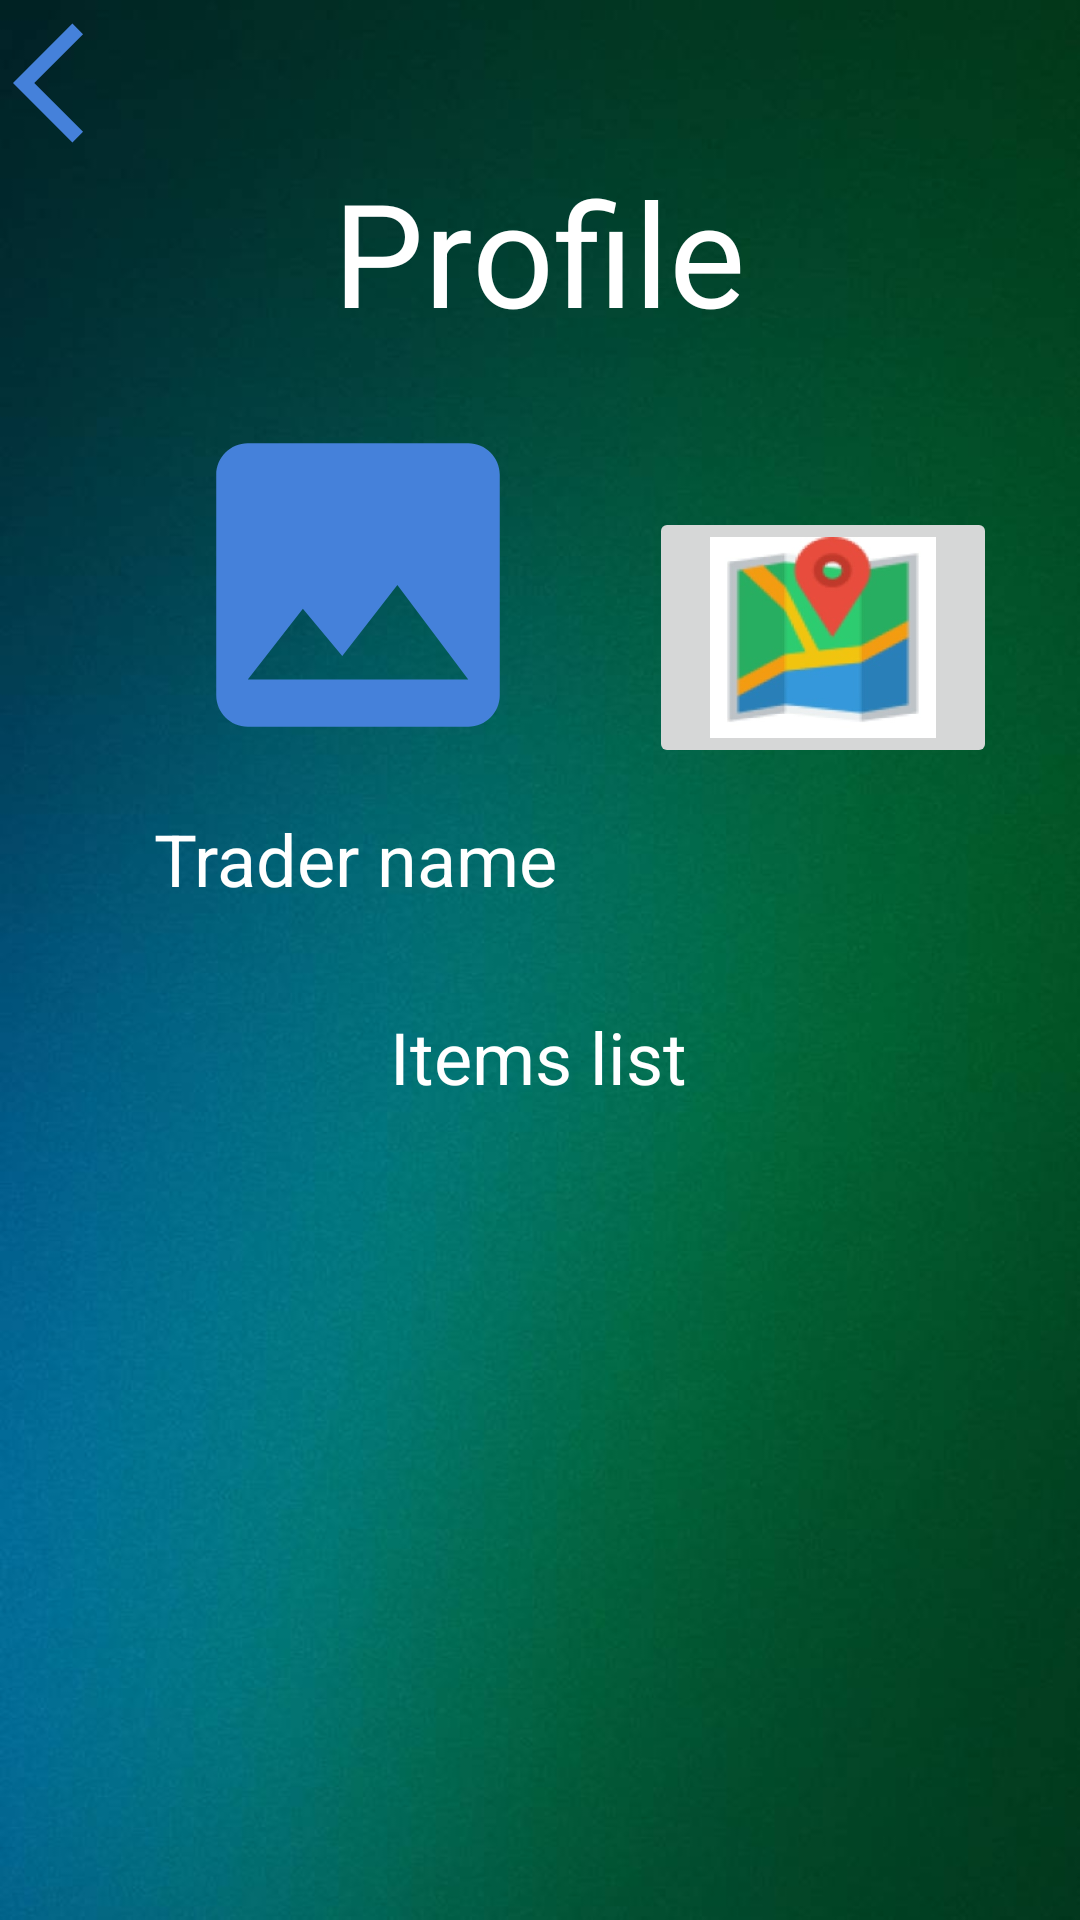

Here is an Android app screen rendered from its layout file. Give the layout XML and the strings, colors and styles it references.
<!-- AndroidManifest.xml: application theme Theme.NewModernTrading -->
<!-- res/layout/activity_profile.xml -->
<?xml version="1.0" encoding="utf-8"?>
<androidx.constraintlayout.widget.ConstraintLayout xmlns:android="http://schemas.android.com/apk/res/android"
    xmlns:app="http://schemas.android.com/apk/res-auto"
    xmlns:tools="http://schemas.android.com/tools"
    android:layout_width="match_parent"
    android:layout_height="match_parent"
    tools:context=".ProfileActivity"
    android:background="@drawable/background"
    >

    <ImageButton
        android:id="@+id/imageButton8"
        android:layout_width="116dp"
        android:layout_height="87dp"
        android:layout_marginTop="53dp"
        android:adjustViewBounds="true"
        android:contentDescription="@string/addImage"
        android:maxWidth="50dp"
        android:maxHeight="50dp"
        android:scaleType="fitCenter"
        app:layout_constraintBottom_toBottomOf="parent"
        app:layout_constraintEnd_toEndOf="parent"
        app:layout_constraintHorizontal_bias="0.42"
        app:layout_constraintStart_toEndOf="@+id/imageView"
        app:layout_constraintTop_toBottomOf="@+id/textView8"
        app:layout_constraintVertical_bias="0.0"
        app:srcCompat="@drawable/map_icon"
        tools:ignore="SpeakableTextPresentCheck,DuplicateSpeakableTextCheck,ImageContrastCheck" />

    <ImageButton
        android:id="@+id/backButton"
        android:layout_width="wrap_content"
        android:layout_height="wrap_content"
        android:background="#00000000"
        android:contentDescription="@string/BackButton"
        app:layout_constraintBottom_toBottomOf="parent"
        app:layout_constraintEnd_toEndOf="parent"
        app:layout_constraintHorizontal_bias="0.014"
        app:layout_constraintStart_toStartOf="parent"
        app:layout_constraintTop_toTopOf="parent"
        app:layout_constraintVertical_bias="0.006"
        app:srcCompat="@drawable/ic_baseline_arrow_back_ios_24"
        tools:ignore="ImageContrastCheck,RedundantDescriptionCheck" />

    <TextView
        android:id="@+id/textView7"
        android:layout_width="188dp"
        android:layout_height="44dp"
        android:layout_marginTop="201dp"
        android:text="@string/Itemslist"
        android:textAlignment="center"
        android:textAppearance="@style/TextAppearance.AppCompat.Medium"
        android:textColor="@color/white"
        android:textSize="24sp"
        app:layout_constraintBottom_toBottomOf="parent"
        app:layout_constraintEnd_toEndOf="parent"
        app:layout_constraintHorizontal_bias="0.497"
        app:layout_constraintStart_toStartOf="parent"
        app:layout_constraintTop_toBottomOf="@+id/textView8"
        app:layout_constraintVertical_bias="0.068" />

    <TextView
        android:id="@+id/textView8"
        android:layout_width="wrap_content"
        android:layout_height="wrap_content"
        android:text="@string/Profile"
        android:textAppearance="@style/TextAppearance.AppCompat.Medium"
        android:textColor="@color/white"
        android:textSize="48sp"
        app:layout_constraintBottom_toBottomOf="parent"
        app:layout_constraintEnd_toEndOf="parent"
        app:layout_constraintHorizontal_bias="0.498"
        app:layout_constraintStart_toStartOf="parent"
        app:layout_constraintTop_toBottomOf="@+id/backButton"
        app:layout_constraintVertical_bias="0.0" />

    <ImageView
        android:id="@+id/imageView"
        android:layout_width="154dp"
        android:layout_height="126dp"
        android:layout_marginTop="16dp"
        android:contentDescription="@string/addImage"
        app:layout_constraintBottom_toBottomOf="parent"
        app:layout_constraintEnd_toEndOf="parent"
        app:layout_constraintHorizontal_bias="0.206"
        app:layout_constraintStart_toStartOf="parent"
        app:layout_constraintTop_toBottomOf="@+id/textView8"
        app:layout_constraintVertical_bias="0.0"
        app:srcCompat="@drawable/ic_baseline_image_24" />

    <TextView
        android:id="@+id/textView9"
        android:layout_width="wrap_content"
        android:layout_height="wrap_content"
        android:layout_marginTop="12dp"
        android:layout_marginBottom="26dp"
        android:text="@string/TraderName"
        android:textAppearance="@style/TextAppearance.AppCompat.Medium"
        android:textColor="@color/white"
        android:textSize="24sp"
        app:layout_constraintBottom_toTopOf="@+id/textView7"
        app:layout_constraintEnd_toEndOf="parent"
        app:layout_constraintHorizontal_bias="0.227"
        app:layout_constraintStart_toStartOf="parent"
        app:layout_constraintTop_toBottomOf="@+id/imageView"
        app:layout_constraintVertical_bias="0.0" />

    <ListView
        android:layout_width="409dp"
        android:layout_height="344dp"
        app:layout_constraintBottom_toBottomOf="parent"
        app:layout_constraintEnd_toEndOf="parent"
        app:layout_constraintHorizontal_bias="1.0"
        app:layout_constraintStart_toStartOf="parent"
        app:layout_constraintTop_toBottomOf="@+id/textView7"
        app:layout_constraintVertical_bias="0.0" />
</androidx.constraintlayout.widget.ConstraintLayout>
<!-- resources referenced by this layout -->
<resources>
  <!-- drawable background: jpg bitmap (drawable-v24, 39150 bytes) -->
  <!-- drawable ic_baseline_arrow_back_ios_24 (drawable-v24) -->
  <vector xmlns:android="http://schemas.android.com/apk/res/android"
      android:width="48dp"
      android:height="48dp"
      android:viewportWidth="24"
      android:viewportHeight="24"
      android:tint="#FF4581DA"
      android:autoMirrored="true">
    <path
        android:fillColor="@android:color/white"
        android:pathData="M11.67,3.87L9.9,2.1 0,12l9.9,9.9 1.77,-1.77L3.54,12z"/>
  </vector>
  <!-- drawable ic_baseline_image_24 (drawable-v24) -->
  <vector android:height="48dp" android:tint="#FF4581DA"
      android:viewportHeight="24" android:viewportWidth="24"
      android:width="48dp" xmlns:android="http://schemas.android.com/apk/res/android">
      <path android:fillColor="@android:color/white" android:pathData="M21,19V5c0,-1.1 -0.9,-2 -2,-2H5c-1.1,0 -2,0.9 -2,2v14c0,1.1 0.9,2 2,2h14c1.1,0 2,-0.9 2,-2zM8.5,13.5l2.5,3.01L14.5,12l4.5,6H5l3.5,-4.5z"/>
  </vector>
  <!-- drawable map_icon: jpg bitmap (drawable-v24, 11066 bytes) -->
  <string name="BackButton">Back button</string>
  <string name="Itemslist">Items list</string>
  <string name="Profile">Profile</string>
  <string name="TraderName">Trader name</string>
  <string name="addImage">Add image</string>
  <style name="Theme.NewModernTrading" parent="Theme.MaterialComponents.DayNight.NoActionBar">
          
          <item name="colorPrimary">#FF4581DA</item>
          <item name="colorPrimaryVariant">#FF4581DA</item>
          <item name="colorOnPrimary">@color/white</item>
          
          <item name="colorSecondary">#FF4581DA</item>
          <item name="colorSecondaryVariant">#FF4581DA</item>
          <item name="colorOnSecondary">@color/black</item>
          
          <item name="android:statusBarColor" tools:targetApi="l">?attr/colorPrimaryVariant</item>
          
      </style>
  <!-- not gathered from this repository: default colours our renderer supplied (Android Studio template values) -->
  <color name="black">#FF000000</color>
  <color name="white">#FFFFFFFF</color>
</resources>
